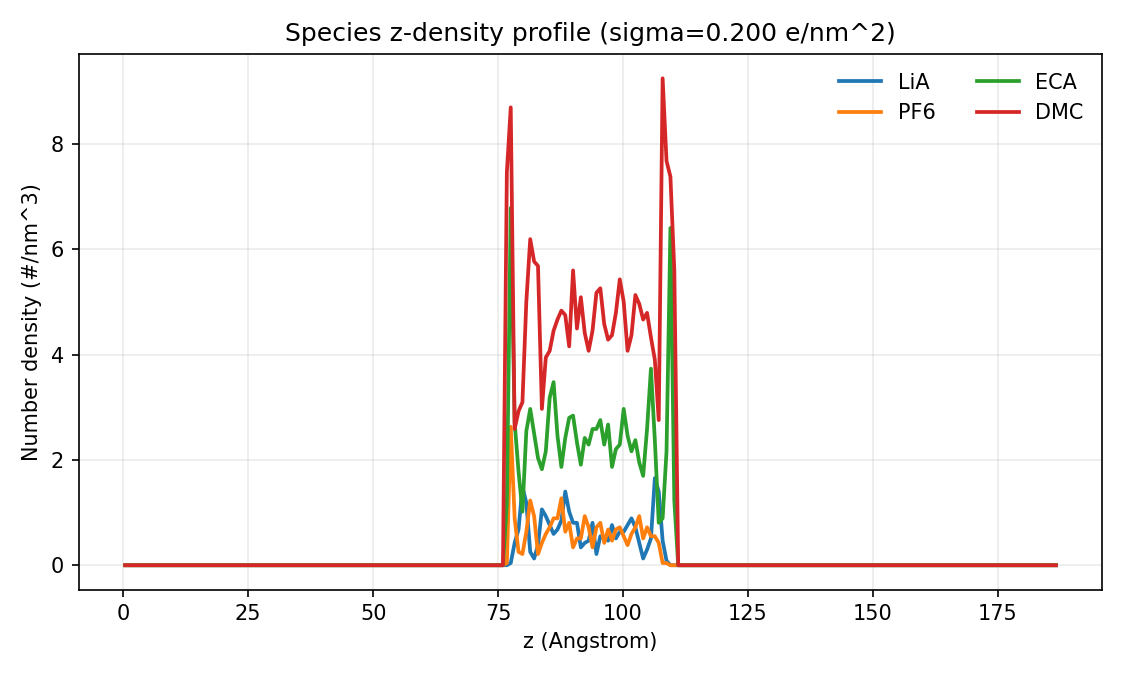

The data file committed next to this chart (first rows):
z_angstrom, LiA_number_density_per_nm3, PF6_number_density_per_nm3, ECA_number_density_per_nm3, DMC_number_density_per_nm3
0.3896, 0.0000000000e+00, 0.0000000000e+00, 0.0000000000e+00, 0.0000000000e+00
1.169, 0.0000000000e+00, 0.0000000000e+00, 0.0000000000e+00, 0.0000000000e+00
1.948, 0.0000000000e+00, 0.0000000000e+00, 0.0000000000e+00, 0.0000000000e+00
2.727, 0.0000000000e+00, 0.0000000000e+00, 0.0000000000e+00, 0.0000000000e+00
3.507, 0.0000000000e+00, 0.0000000000e+00, 0.0000000000e+00, 0.0000000000e+00
4.286, 0.0000000000e+00, 0.0000000000e+00, 0.0000000000e+00, 0.0000000000e+00
5.065, 0.0000000000e+00, 0.0000000000e+00, 0.0000000000e+00, 0.0000000000e+00
5.844, 0.0000000000e+00, 0.0000000000e+00, 0.0000000000e+00, 0.0000000000e+00
6.623, 0.0000000000e+00, 0.0000000000e+00, 0.0000000000e+00, 0.0000000000e+00
7.403, 0.0000000000e+00, 0.0000000000e+00, 0.0000000000e+00, 0.0000000000e+00
8.182, 0.0000000000e+00, 0.0000000000e+00, 0.0000000000e+00, 0.0000000000e+00
8.961, 0.0000000000e+00, 0.0000000000e+00, 0.0000000000e+00, 0.0000000000e+00
9.74, 0.0000000000e+00, 0.0000000000e+00, 0.0000000000e+00, 0.0000000000e+00
10.52, 0.0000000000e+00, 0.0000000000e+00, 0.0000000000e+00, 0.0000000000e+00
11.3, 0.0000000000e+00, 0.0000000000e+00, 0.0000000000e+00, 0.0000000000e+00
12.08, 0.0000000000e+00, 0.0000000000e+00, 0.0000000000e+00, 0.0000000000e+00
12.86, 0.0000000000e+00, 0.0000000000e+00, 0.0000000000e+00, 0.0000000000e+00
13.64, 0.0000000000e+00, 0.0000000000e+00, 0.0000000000e+00, 0.0000000000e+00
14.42, 0.0000000000e+00, 0.0000000000e+00, 0.0000000000e+00, 0.0000000000e+00
15.19, 0.0000000000e+00, 0.0000000000e+00, 0.0000000000e+00, 0.0000000000e+00
15.97, 0.0000000000e+00, 0.0000000000e+00, 0.0000000000e+00, 0.0000000000e+00
16.75, 0.0000000000e+00, 0.0000000000e+00, 0.0000000000e+00, 0.0000000000e+00
17.53, 0.0000000000e+00, 0.0000000000e+00, 0.0000000000e+00, 0.0000000000e+00
18.31, 0.0000000000e+00, 0.0000000000e+00, 0.0000000000e+00, 0.0000000000e+00
19.09, 0.0000000000e+00, 0.0000000000e+00, 0.0000000000e+00, 0.0000000000e+00
19.87, 0.0000000000e+00, 0.0000000000e+00, 0.0000000000e+00, 0.0000000000e+00
20.65, 0.0000000000e+00, 0.0000000000e+00, 0.0000000000e+00, 0.0000000000e+00
21.43, 0.0000000000e+00, 0.0000000000e+00, 0.0000000000e+00, 0.0000000000e+00
22.21, 0.0000000000e+00, 0.0000000000e+00, 0.0000000000e+00, 0.0000000000e+00
22.99, 0.0000000000e+00, 0.0000000000e+00, 0.0000000000e+00, 0.0000000000e+00
23.77, 0.0000000000e+00, 0.0000000000e+00, 0.0000000000e+00, 0.0000000000e+00
24.55, 0.0000000000e+00, 0.0000000000e+00, 0.0000000000e+00, 0.0000000000e+00
25.32, 0.0000000000e+00, 0.0000000000e+00, 0.0000000000e+00, 0.0000000000e+00
26.1, 0.0000000000e+00, 0.0000000000e+00, 0.0000000000e+00, 0.0000000000e+00
26.88, 0.0000000000e+00, 0.0000000000e+00, 0.0000000000e+00, 0.0000000000e+00
27.66, 0.0000000000e+00, 0.0000000000e+00, 0.0000000000e+00, 0.0000000000e+00
28.44, 0.0000000000e+00, 0.0000000000e+00, 0.0000000000e+00, 0.0000000000e+00
29.22, 0.0000000000e+00, 0.0000000000e+00, 0.0000000000e+00, 0.0000000000e+00
30, 0.0000000000e+00, 0.0000000000e+00, 0.0000000000e+00, 0.0000000000e+00
30.78, 0.0000000000e+00, 0.0000000000e+00, 0.0000000000e+00, 0.0000000000e+00
31.56, 0.0000000000e+00, 0.0000000000e+00, 0.0000000000e+00, 0.0000000000e+00
32.34, 0.0000000000e+00, 0.0000000000e+00, 0.0000000000e+00, 0.0000000000e+00
33.12, 0.0000000000e+00, 0.0000000000e+00, 0.0000000000e+00, 0.0000000000e+00
33.9, 0.0000000000e+00, 0.0000000000e+00, 0.0000000000e+00, 0.0000000000e+00
34.68, 0.0000000000e+00, 0.0000000000e+00, 0.0000000000e+00, 0.0000000000e+00
35.45, 0.0000000000e+00, 0.0000000000e+00, 0.0000000000e+00, 0.0000000000e+00
36.23, 0.0000000000e+00, 0.0000000000e+00, 0.0000000000e+00, 0.0000000000e+00
37.01, 0.0000000000e+00, 0.0000000000e+00, 0.0000000000e+00, 0.0000000000e+00
37.79, 0.0000000000e+00, 0.0000000000e+00, 0.0000000000e+00, 0.0000000000e+00
38.57, 0.0000000000e+00, 0.0000000000e+00, 0.0000000000e+00, 0.0000000000e+00
39.35, 0.0000000000e+00, 0.0000000000e+00, 0.0000000000e+00, 0.0000000000e+00
40.13, 0.0000000000e+00, 0.0000000000e+00, 0.0000000000e+00, 0.0000000000e+00
40.91, 0.0000000000e+00, 0.0000000000e+00, 0.0000000000e+00, 0.0000000000e+00
41.69, 0.0000000000e+00, 0.0000000000e+00, 0.0000000000e+00, 0.0000000000e+00
42.47, 0.0000000000e+00, 0.0000000000e+00, 0.0000000000e+00, 0.0000000000e+00
43.25, 0.0000000000e+00, 0.0000000000e+00, 0.0000000000e+00, 0.0000000000e+00
44.03, 0.0000000000e+00, 0.0000000000e+00, 0.0000000000e+00, 0.0000000000e+00
44.81, 0.0000000000e+00, 0.0000000000e+00, 0.0000000000e+00, 0.0000000000e+00
45.58, 0.0000000000e+00, 0.0000000000e+00, 0.0000000000e+00, 0.0000000000e+00
46.36, 0.0000000000e+00, 0.0000000000e+00, 0.0000000000e+00, 0.0000000000e+00
... 180 more rows
